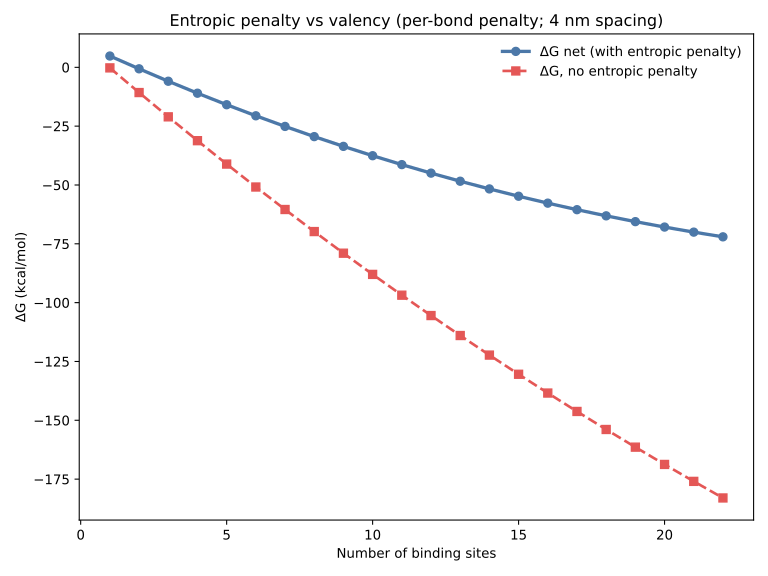

The data file committed next to this chart (first rows):
Num_Bonds, dH_kcal_mol, TdS_37C_kcal_mol, dG_no_entropic_penalty_kcal_mol, entropic_penalty_kcal_mol, dG_net_kcal_mol
1, -85.92, -90.72, -0.2446, 5.044, 4.799
2, -168.6, -168, -10.73, 10.09, -0.6386
3, -250, -244.1, -21.05, 15.13, -5.918
4, -329.9, -318.9, -31.18, 20.17, -11.01
5, -408.3, -392.4, -41.12, 25.22, -15.9
6, -485.2, -464.6, -50.87, 30.26, -20.6
7, -560.6, -535.5, -60.43, 35.31, -25.12
8, -634.5, -605.1, -69.8, 40.35, -29.45
9, -707, -673.4, -78.99, 45.39, -33.6
10, -778.1, -740.5, -88, 50.44, -37.56
11, -847.8, -806.4, -96.83, 55.48, -41.35
12, -916, -871.1, -105.5, 60.52, -44.97
13, -983, -934.6, -114, 65.57, -48.41
14, -1049, -996.9, -122.3, 70.61, -51.68
15, -1113, -1058, -130.4, 75.65, -54.78
16, -1176, -1118, -138.4, 80.7, -57.72
17, -1237, -1177, -146.2, 85.74, -60.5
18, -1298, -1235, -153.9, 90.79, -63.12
19, -1357, -1292, -161.4, 95.83, -65.58
20, -1415, -1347, -168.8, 100.9, -67.89
21, -1472, -1402, -176, 105.9, -70.04
22, -1527, -1455, -183, 111, -72.04
